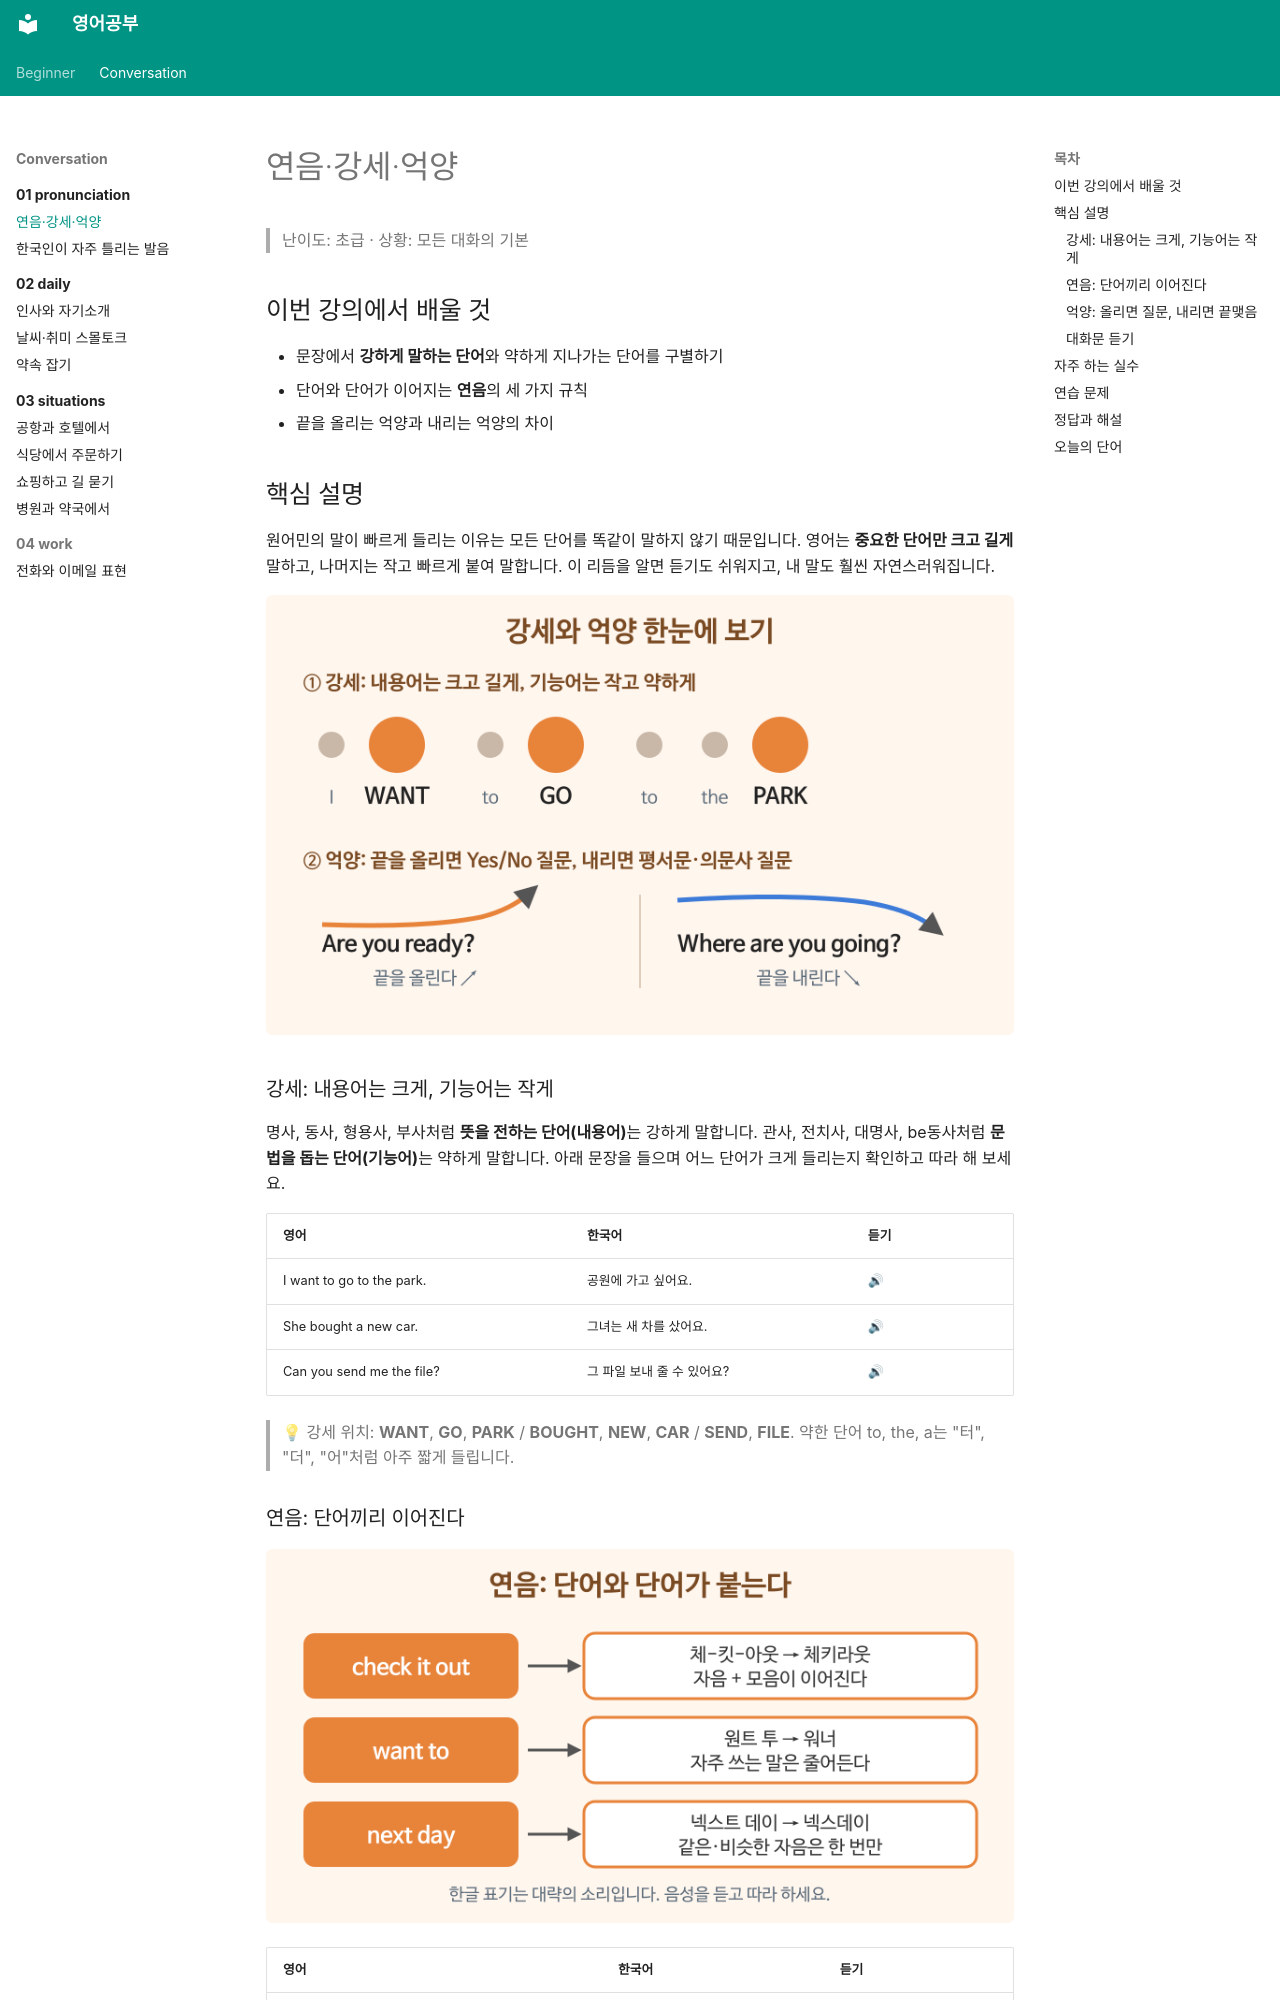

repository: goodhosup/english-study · page: conversation/01-pronunciation/01-linking-stress/index.html · generator: mkdocs

---
track: conversation
chapter: 1
lesson: 1
title: 연음·강세·억양
level_tag: 초급
tags: [회화, 발음, 리듬]
---

# 연음·강세·억양

> 난이도: 초급 · 상황: 모든 대화의 기본

## 이번 강의에서 배울 것

- 문장에서 **강하게 말하는 단어**와 약하게 지나가는 단어를 구별하기
- 단어와 단어가 이어지는 **연음**의 세 가지 규칙
- 끝을 올리는 억양과 내리는 억양의 차이

## 핵심 설명

원어민의 말이 빠르게 들리는 이유는 모든 단어를 똑같이 말하지 않기 때문입니다. 영어는 **중요한 단어만 크고 길게** 말하고, 나머지는 작고 빠르게 붙여 말합니다. 이 리듬을 알면 듣기도 쉬워지고, 내 말도 훨씬 자연스러워집니다.

![I want to go to the park 문장에서 WANT, GO, PARK는 큰 원, 나머지는 작은 원으로 표시한 강세 그림과, 끝을 올리는 질문과 내리는 질문의 억양 화살표](images/01-linking-stress-1.png)

### 강세: 내용어는 크게, 기능어는 작게

명사, 동사, 형용사, 부사처럼 **뜻을 전하는 단어(내용어)**는 강하게 말합니다. 관사, 전치사, 대명사, be동사처럼 **문법을 돕는 단어(기능어)**는 약하게 말합니다. 아래 문장을 들으며 어느 단어가 크게 들리는지 확인하고 따라 해 보세요.

| 영어 | 한국어 | 듣기 |
|---|---|---|
| I want to go to the park. | 공원에 가고 싶어요. | [🔊](audio/01-linking-stress-01.mp3) |
| She bought a new car. | 그녀는 새 차를 샀어요. | [🔊](audio/01-linking-stress-02.mp3) |
| Can you send me the file? | 그 파일 보내 줄 수 있어요? | [🔊](audio/01-linking-stress-03.mp3) |

> 💡 강세 위치: **WANT**, **GO**, **PARK** / **BOUGHT**, **NEW**, **CAR** / **SEND**, **FILE**. 약한 단어 to, the, a는 "터", "더", "어"처럼 아주 짧게 들립니다.

### 연음: 단어끼리 이어진다

![check it out, want to, next day가 각각 체키라웃, 워너, 넥스데이처럼 이어서 소리 나는 연음 규칙 그림](images/01-linking-stress-2.png)

| 영어 | 한국어 | 듣기 |
|---|---|---|
| Check it out. | 한번 봐 봐. | [🔊](audio/01-linking-stress-04.mp3) |
| Pick it up. | 그거 주워. | [🔊](audio/01-linking-stress-05.mp3) |
| I want to eat something. | 뭐 좀 먹고 싶어. | [🔊](audio/01-linking-stress-06.mp3) |
| See you next week. | 다음 주에 봐요. | [🔊](audio/01-linking-stress-07.mp3) |

- **자음 + 모음**: check it out은 "체킷아웃"이 아니라 "체키라웃"처럼 이어집니다.
- **자주 쓰는 말은 줄어든다**: want to는 "워너", going to는 "거너"처럼 들립니다. 말할 때는 또박또박 해도 괜찮지만, 들을 때는 알아들어야 합니다.
- **겹치는 자음은 한 번만**: next week의 t는 거의 들리지 않습니다.
